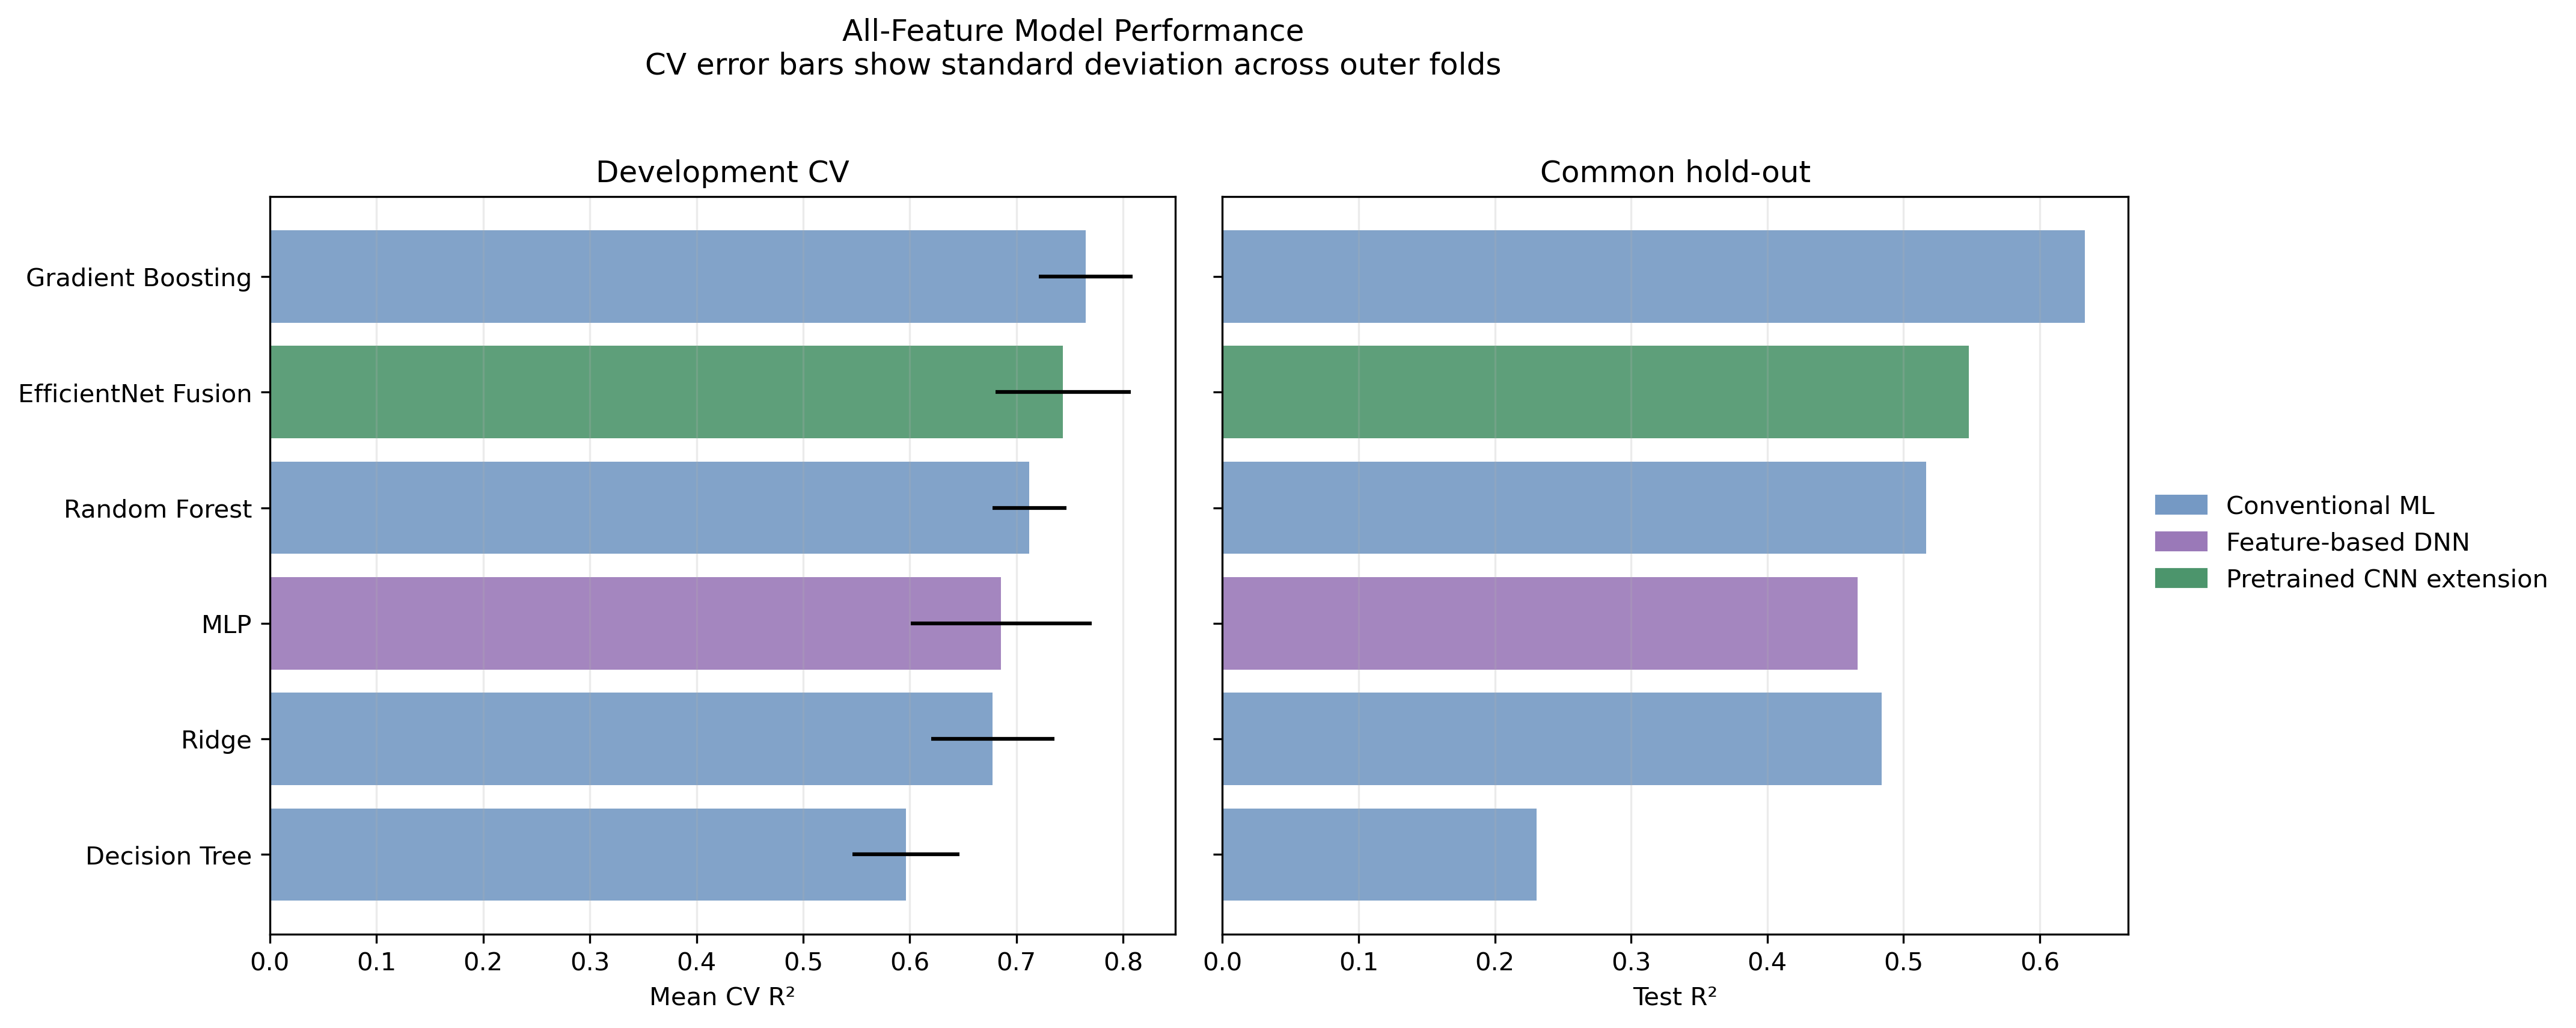

The table this chart was drawn from, first rows:
Model, Feature Set, Variables, CV MAE, CV MAE Std, CV RMSE, CV RMSE Std, CV R2, CV R2 Std, Test MAE, Test RMSE, Test R2, Train Time (s), Predict Time (s), Category, Image Representation
Ridge, All Features, 55, 5.262, 0.3611, 6.987, 0.4026, 0.6778, 0.05782, 4.929, 6.727, 0.4837, 0.03491, 0.003844, Conventional ML, Handcrafted ROI
Decision Tree, All Features, 55, 5.517, 0.494, 7.874, 0.8709, 0.5965, 0.05029, 5.904, 8.211, 0.2308, 0.2249, 0.009286, Conventional ML, Handcrafted ROI
Random Forest, All Features, 55, 4.76, 0.2789, 6.627, 0.3522, 0.7122, 0.03474, 4.91, 6.51, 0.5165, 4.881, 0.04431, Conventional ML, Handcrafted ROI
Gradient Boosting, All Features, 55, 4.339, 0.1391, 5.964, 0.1935, 0.7648, 0.04387, 4.288, 5.67, 0.6332, 2.88, 0.00592, Conventional ML, Handcrafted ROI
MLP, All Features, 55, 5.023, 0.4478, 6.867, 0.6579, 0.6857, 0.08499, 5.002, 6.84, 0.4662, 44.8, 0.02604, Feature-based DNN, Handcrafted ROI
EfficientNet Fusion, Raw ROI embedding + environmental featur…, 1317, 4.594, 0.2345, 6.208, 0.4461, 0.7435, 0.06342, 4.614, 6.295, 0.5478, 4.08, 0.02597, Pretrained CNN extension, Learned raw-ROI representation
